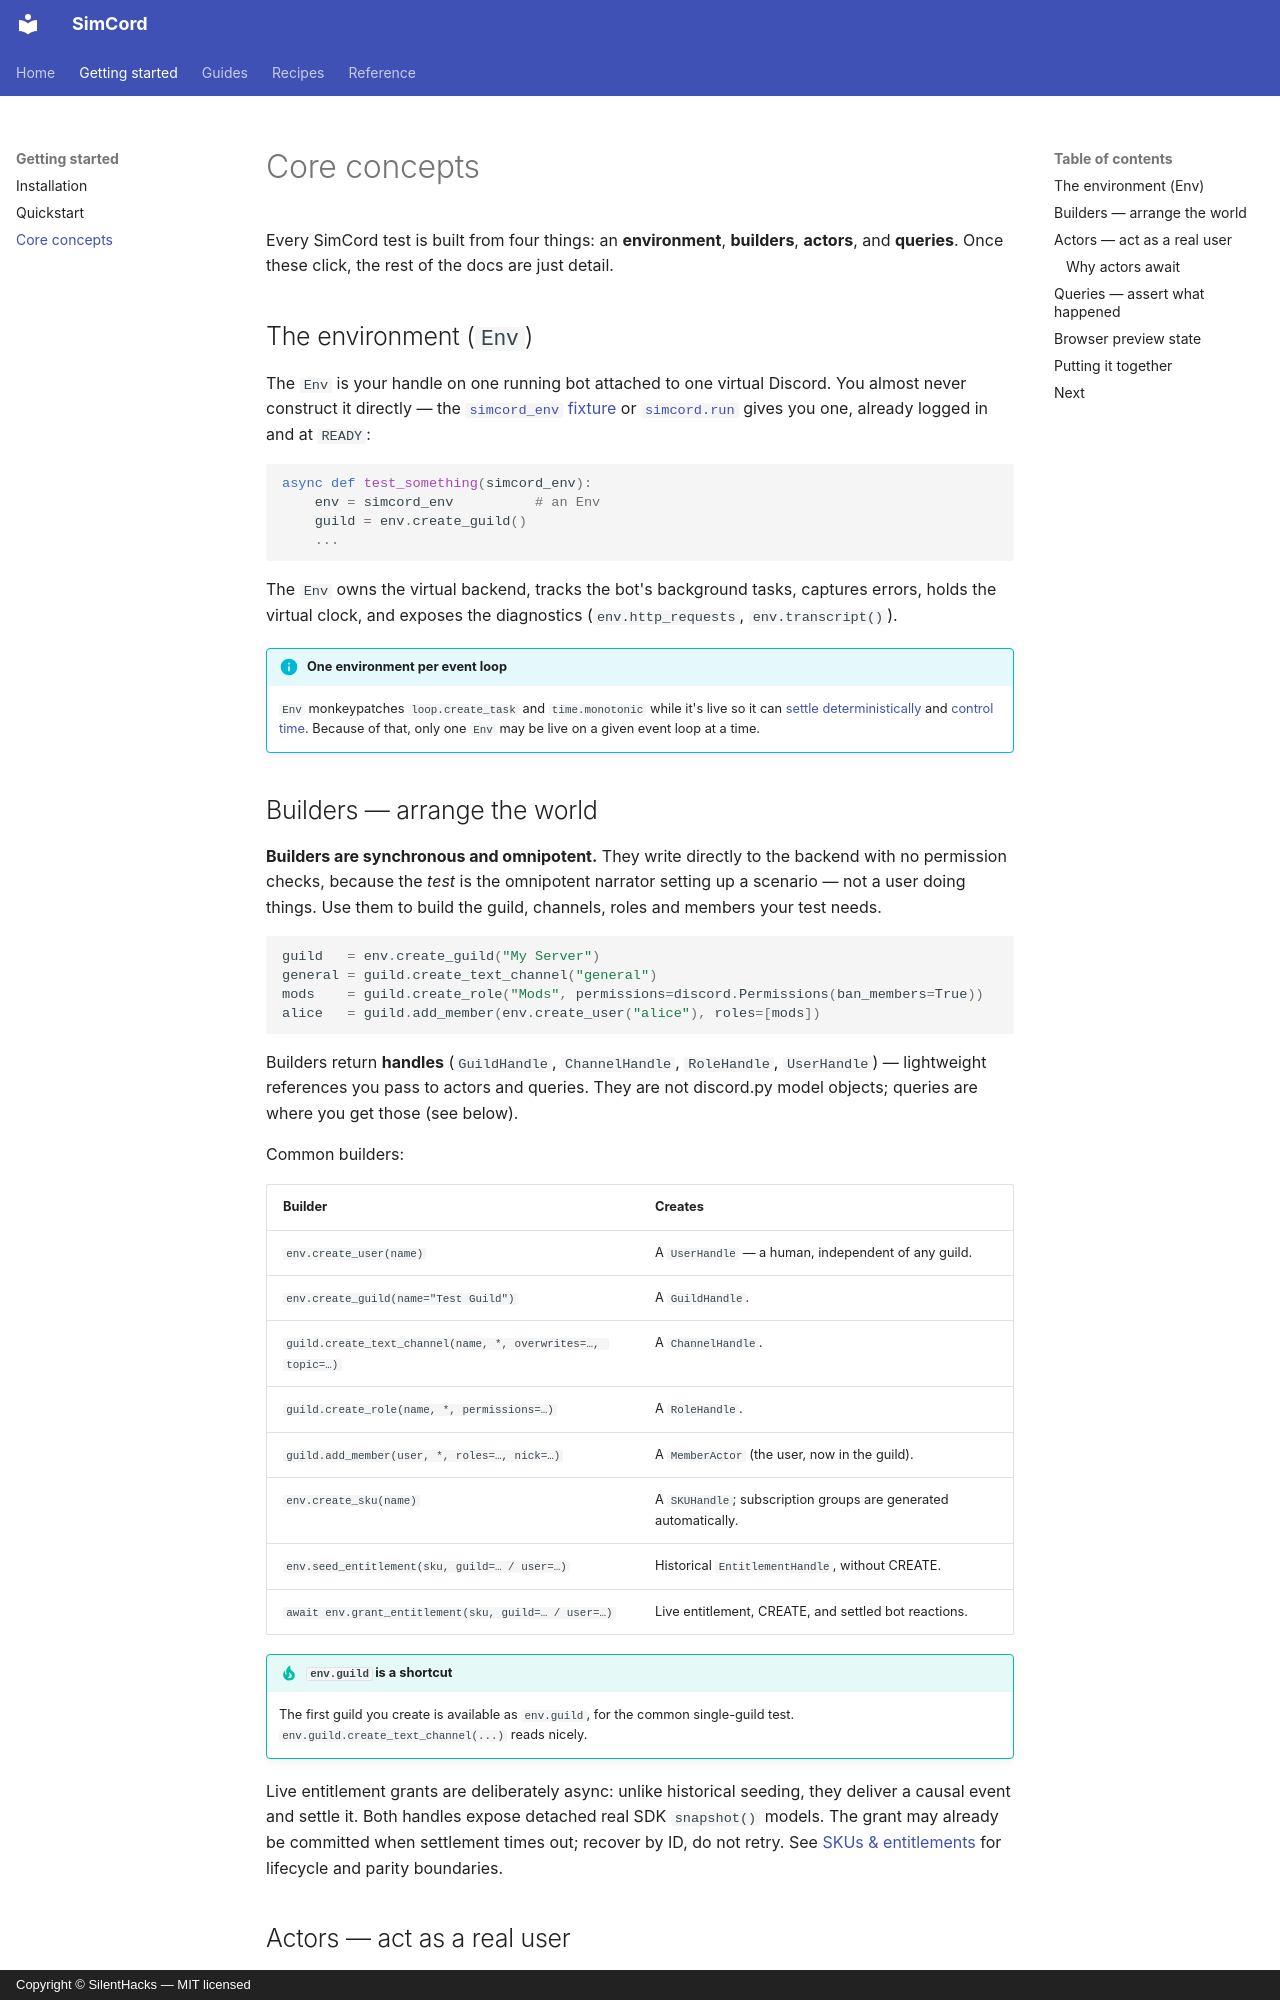

repository: SilentHacks/simcord · page: concepts/index.html · generator: mkdocs · copyright: Copyright © SilentHacks — MIT licensed

---
title: "Core concepts"
description: "Understand SimCord's model: the Env, omnipotent builders, permission-checked actors, and plain-Python queries. The mental model behind every discord.py test."
---

# Core concepts

Every SimCord test is built from four things: an **environment**, **builders**, **actors**,
and **queries**. Once these click, the rest of the docs are just detail.

## The environment (`Env`)

The `Env` is your handle on one running bot attached to one virtual Discord. You almost
never construct it directly — the [`simcord_env` fixture](guides/fixtures.md) or
[`simcord.run`](guides/fixtures.md#without-pytest) gives you one, already logged in and at
`READY`:

```python
async def test_something(simcord_env):
    env = simcord_env          # an Env
    guild = env.create_guild()
    ...
```

The `Env` owns the virtual backend, tracks the bot's background tasks, captures errors,
holds the virtual clock, and exposes the diagnostics (`env.http_requests`, `env.transcript()`).

!!! info "One environment per event loop"
    `Env` monkeypatches `loop.create_task` and `time.monotonic` while it's live so it can
    [settle deterministically](#why-actors-await) and [control time](guides/time-control.md).
    Because of that, only one `Env` may be live on a given event loop at a time.

## Builders — arrange the world

**Builders are synchronous and omnipotent.** They write directly to the backend with no
permission checks, because the *test* is the omnipotent narrator setting up a scenario —
not a user doing things. Use them to build the guild, channels, roles and members your test
needs.

```python
guild   = env.create_guild("My Server")
general = guild.create_text_channel("general")
mods    = guild.create_role("Mods", permissions=discord.Permissions(ban_members=True))
alice   = guild.add_member(env.create_user("alice"), roles=[mods])
```

Builders return **handles** (`GuildHandle`, `ChannelHandle`, `RoleHandle`, `UserHandle`)
— lightweight references you pass to actors and queries. They are not discord.py model
objects; queries are where you get those (see below).

Common builders:

| Builder | Creates |
| --- | --- |
| `env.create_user(name)` | A `UserHandle` — a human, independent of any guild. |
| `env.create_guild(name="Test Guild")` | A `GuildHandle`. |
| `guild.create_text_channel(name, *, overwrites=…, topic=…)` | A `ChannelHandle`. |
| `guild.create_role(name, *, permissions=…)` | A `RoleHandle`. |
| `guild.add_member(user, *, roles=…, nick=…)` | A `MemberActor` (the user, now in the guild). |
| `env.create_sku(name)` | A `SKUHandle`; subscription groups are generated automatically. |
| `env.seed_entitlement(sku, guild=… / user=…)` | Historical `EntitlementHandle`, without CREATE. |
| `await env.grant_entitlement(sku, guild=… / user=…)` | Live entitlement, CREATE, and settled bot reactions. |

!!! tip "`env.guild` is a shortcut"
    The first guild you create is available as `env.guild`, for the common single-guild
    test. `env.guild.create_text_channel(...)` reads nicely.

Live entitlement grants are deliberately async: unlike historical seeding, they deliver
a causal event and settle it. Both handles expose detached real SDK `snapshot()` models.
The grant may already be committed when settlement times out; recover by ID, do not retry.
See [SKUs & entitlements](guides/monetization.md) for lifecycle and parity boundaries.
